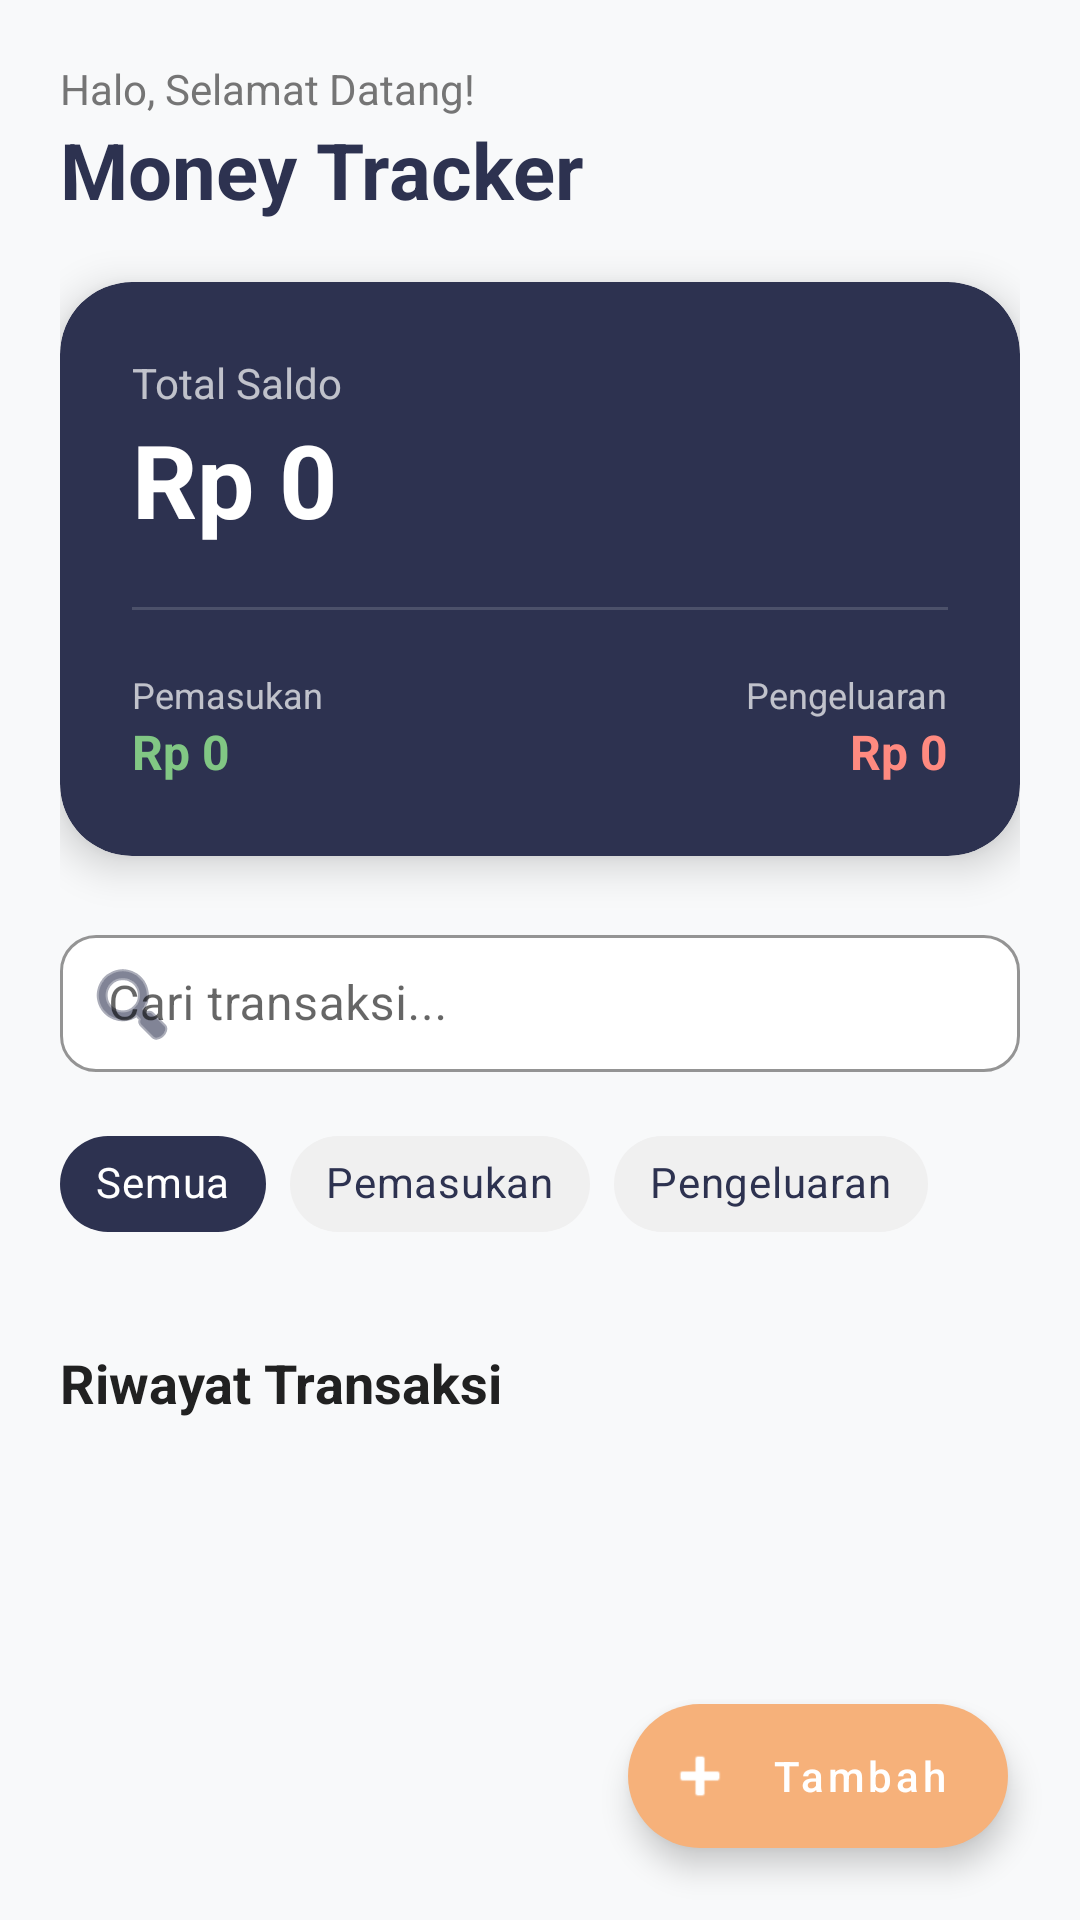

Produce the Android XML layout that renders to this screen, including the resource entries it uses.
<!-- AndroidManifest.xml: application theme Theme.MoneyTracker -->
<!-- res/layout/activity_main.xml -->
<?xml version="1.0" encoding="utf-8"?>
<androidx.coordinatorlayout.widget.CoordinatorLayout xmlns:android="http://schemas.android.com/apk/res/android"
    xmlns:app="http://schemas.android.com/apk/res-auto"
    xmlns:tools="http://schemas.android.com/tools"
    android:layout_width="match_parent"
    android:layout_height="match_parent"
    android:background="@color/background_light">

    <com.google.android.material.appbar.AppBarLayout
        android:layout_width="match_parent"
        android:layout_height="wrap_content"
        android:background="@android:color/transparent"
        app:elevation="0dp">

        <LinearLayout
            android:layout_width="match_parent"
            android:layout_height="wrap_content"
            android:orientation="vertical"
            android:padding="20dp"
            app:layout_scrollFlags="scroll|enterAlways">

            <TextView
                android:layout_width="wrap_content"
                android:layout_height="wrap_content"
                android:text="Halo, Selamat Datang!"
                android:textColor="@color/text_secondary"
                android:textSize="14sp" />

            <TextView
                android:layout_width="wrap_content"
                android:layout_height="wrap_content"
                android:text="Money Tracker"
                android:textColor="@color/primary"
                android:textSize="26sp"
                android:textStyle="bold" />

            <com.google.android.material.card.MaterialCardView
                android:layout_width="match_parent"
                android:layout_height="wrap_content"
                android:layout_marginTop="20dp"
                app:cardBackgroundColor="@color/primary"
                app:cardCornerRadius="24dp"
                app:cardElevation="8dp"
                app:strokeWidth="0dp">

                <LinearLayout
                    android:layout_width="match_parent"
                    android:layout_height="wrap_content"
                    android:orientation="vertical"
                    android:padding="24dp">

                    <TextView
                        android:layout_width="wrap_content"
                        android:layout_height="wrap_content"
                        android:text="Total Saldo"
                        android:textColor="#B3FFFFFF"
                        android:textSize="14sp" />

                    <TextView
                        android:id="@+id/textSaldo"
                        android:layout_width="wrap_content"
                        android:layout_height="wrap_content"
                        android:text="Rp 0"
                        android:textColor="@color/text_white"
                        android:textSize="34sp"
                        android:textStyle="bold" />

                    <View
                        android:layout_width="match_parent"
                        android:layout_height="1dp"
                        android:layout_marginVertical="20dp"
                        android:background="#26FFFFFF" />

                    <LinearLayout
                        android:layout_width="match_parent"
                        android:layout_height="wrap_content"
                        android:orientation="horizontal">

                        <LinearLayout
                            android:layout_width="0dp"
                            android:layout_height="wrap_content"
                            android:layout_weight="1"
                            android:orientation="vertical">

                            <TextView
                                android:layout_width="wrap_content"
                                android:layout_height="wrap_content"
                                android:text="Pemasukan"
                                android:textColor="#B3FFFFFF"
                                android:textSize="12sp" />

                            <TextView
                                android:id="@+id/textPemasukan"
                                android:layout_width="wrap_content"
                                android:layout_height="wrap_content"
                                android:text="Rp 0"
                                android:textColor="#81C784"
                                android:textSize="16sp"
                                android:textStyle="bold" />
                        </LinearLayout>

                        <LinearLayout
                            android:layout_width="0dp"
                            android:layout_height="wrap_content"
                            android:layout_weight="1"
                            android:gravity="end"
                            android:orientation="vertical">

                            <TextView
                                android:layout_width="wrap_content"
                                android:layout_height="wrap_content"
                                android:text="Pengeluaran"
                                android:textColor="#B3FFFFFF"
                                android:textSize="12sp" />

                            <TextView
                                android:id="@+id/textPengeluaran"
                                android:layout_width="wrap_content"
                                android:layout_height="wrap_content"
                                android:text="Rp 0"
                                android:textColor="#FF8A80"
                                android:textSize="16sp"
                                android:textStyle="bold" />
                        </LinearLayout>
                    </LinearLayout>
                </LinearLayout>
            </com.google.android.material.card.MaterialCardView>

            <com.google.android.material.textfield.TextInputLayout
                style="@style/Widget.MaterialComponents.TextInputLayout.OutlinedBox"
                android:layout_width="match_parent"
                android:layout_height="wrap_content"
                android:layout_marginTop="20dp"
                android:hint="Cari transaksi..."
                app:boxBackgroundColor="@color/white"
                app:boxCornerRadiusBottomEnd="12dp"
                app:boxCornerRadiusBottomStart="12dp"
                app:boxCornerRadiusTopEnd="12dp"
                app:boxCornerRadiusTopStart="12dp"
                app:boxStrokeColor="@color/primary"
                app:endIconMode="clear_text"
                app:startIconDrawable="@android:drawable/ic_menu_search"
                app:startIconTint="@color/primary">

                <com.google.android.material.textfield.TextInputEditText
                    android:id="@+id/editSearch"
                    android:layout_width="match_parent"
                    android:layout_height="wrap_content"
                    android:inputType="text"
                    android:paddingVertical="12dp" />
            </com.google.android.material.textfield.TextInputLayout>

            <HorizontalScrollView
                android:layout_width="match_parent"
                android:layout_height="wrap_content"
                android:layout_marginTop="12dp"
                android:scrollbars="none">

                <com.google.android.material.chip.ChipGroup
                    android:id="@+id/chipGroupFilter"
                    android:layout_width="wrap_content"
                    android:layout_height="wrap_content"
                    app:selectionRequired="true"
                    app:singleSelection="true">

                    <com.google.android.material.chip.Chip
                        android:id="@+id/chipAll"
                        style="@style/Widget.MaterialComponents.Chip.Choice"
                        android:layout_width="wrap_content"
                        android:layout_height="wrap_content"
                        android:checked="true"
                        android:text="Semua"
                        android:textColor="@color/radio_text_selector"
                        app:chipBackgroundColor="@color/chip_background_selector" />

                    <com.google.android.material.chip.Chip
                        android:id="@+id/chipIncome"
                        style="@style/Widget.MaterialComponents.Chip.Choice"
                        android:layout_width="wrap_content"
                        android:layout_height="wrap_content"
                        android:text="Pemasukan"
                        android:textColor="@color/radio_text_selector"
                        app:chipBackgroundColor="@color/chip_background_selector" />

                    <com.google.android.material.chip.Chip
                        android:id="@+id/chipExpense"
                        style="@style/Widget.MaterialComponents.Chip.Choice"
                        android:layout_width="wrap_content"
                        android:layout_height="wrap_content"
                        android:text="Pengeluaran"
                        android:textColor="@color/radio_text_selector"
                        app:chipBackgroundColor="@color/chip_background_selector" />
                </com.google.android.material.chip.ChipGroup>
            </HorizontalScrollView>

        </LinearLayout>
    </com.google.android.material.appbar.AppBarLayout>

    <androidx.core.widget.NestedScrollView
        android:layout_width="match_parent"
        android:layout_height="match_parent"
        android:fillViewport="true"
        app:layout_behavior="@string/appbar_scrolling_view_behavior">

        <LinearLayout
            android:layout_width="match_parent"
            android:layout_height="wrap_content"
            android:orientation="vertical"
            android:paddingBottom="100dp">

            <TextView
                android:layout_width="wrap_content"
                android:layout_height="wrap_content"
                android:layout_marginStart="20dp"
                android:layout_marginTop="10dp"
                android:layout_marginBottom="10dp"
                android:text="Riwayat Transaksi"
                android:textColor="@color/text_primary"
                android:textSize="18sp"
                android:textStyle="bold" />

            <androidx.recyclerview.widget.RecyclerView
                android:id="@+id/recyclerTransaksi"
                android:layout_width="match_parent"
                android:layout_height="wrap_content"
                android:clipToPadding="false"
                android:nestedScrollingEnabled="false"
                android:paddingBottom="16dp"
                tools:listitem="@layout/item_transaction" />
        </LinearLayout>
    </androidx.core.widget.NestedScrollView>

    <com.google.android.material.floatingactionbutton.ExtendedFloatingActionButton
        android:id="@+id/buttonTambah"
        android:layout_width="wrap_content"
        android:layout_height="wrap_content"
        android:layout_gravity="bottom|end"
        android:layout_margin="24dp"
        android:text="Tambah"
        android:textAllCaps="false"
        android:textColor="@color/text_white"
        app:backgroundTint="@color/secondary"
        app:icon="@android:drawable/ic_input_add"
        app:iconTint="@color/text_white" />

</androidx.coordinatorlayout.widget.CoordinatorLayout>
<!-- res/layout/item_transaction.xml (included above) -->
<?xml version="1.0" encoding="utf-8"?>
<com.google.android.material.card.MaterialCardView xmlns:android="http://schemas.android.com/apk/res/android"
    xmlns:app="http://schemas.android.com/apk/res-auto"
    android:layout_width="match_parent"
    android:layout_height="wrap_content"
    android:layout_marginHorizontal="12dp"
    android:layout_marginVertical="6dp"
    app:cardCornerRadius="12dp"
    app:cardElevation="2dp"
    app:strokeWidth="0dp">

    <LinearLayout
        android:layout_width="match_parent"
        android:layout_height="wrap_content"
        android:gravity="center_vertical"
        android:orientation="horizontal"
        android:padding="16dp">

        
        <com.google.android.material.card.MaterialCardView
            android:layout_width="40dp"
            android:layout_height="40dp"
            app:cardBackgroundColor="#F0F0F0"
            app:cardCornerRadius="20dp"
            app:cardElevation="0dp"
            app:strokeWidth="0dp">

            <ImageView
                android:id="@+id/imageIcon"
                android:layout_width="24dp"
                android:layout_height="24dp"
                android:layout_gravity="center"
                android:src="@android:drawable/ic_menu_agenda"
                app:tint="@color/primary" />
        </com.google.android.material.card.MaterialCardView>

        <LinearLayout
            android:layout_width="0dp"
            android:layout_height="wrap_content"
            android:layout_marginStart="16dp"
            android:layout_weight="1"
            android:orientation="vertical">

            <TextView
                android:id="@+id/textJudul"
                android:layout_width="wrap_content"
                android:layout_height="wrap_content"
                android:ellipsize="end"
                android:maxLines="1"
                android:text="Makan Siang"
                android:textColor="@color/text_primary"
                android:textSize="16sp"
                android:textStyle="bold" />

            <TextView
                android:id="@+id/textKategori"
                android:layout_width="wrap_content"
                android:layout_height="wrap_content"
                android:text="Makanan"
                android:textColor="@color/text_secondary"
                android:textSize="13sp" />

            <TextView
                android:id="@+id/textTanggal"
                android:layout_width="wrap_content"
                android:layout_height="wrap_content"
                android:text="12 Oct 2023"
                android:textColor="@color/text_secondary"
                android:textSize="11sp" />
        </LinearLayout>

        <TextView
            android:id="@+id/textNominal"
            android:layout_width="wrap_content"
            android:layout_height="wrap_content"
            android:text="-Rp 25.000"
            android:textColor="@color/expense_red"
            android:textSize="16sp"
            android:textStyle="bold" />

        <ImageView
            android:id="@+id/buttonHapus"
            android:layout_width="32dp"
            android:layout_height="32dp"
            android:layout_marginStart="8dp"
            android:background="?attr/selectableItemBackgroundBorderless"
            android:padding="4dp"
            android:src="@android:drawable/ic_menu_delete"
            app:tint="@color/text_secondary" />

    </LinearLayout>
</com.google.android.material.card.MaterialCardView>
<!-- resources referenced by this layout -->
<resources>
  <color name="background_light">#F8F9FA</color>
  <color name="expense_red">#F44336</color>
  <color name="primary">#2D3250</color>
  <color name="secondary">#F6B17A</color>
  <color name="text_primary">#212121</color>
  <color name="text_secondary">#757575</color>
  <color name="text_white">#FFFFFF</color>
  <color name="white">#FFFFFFFF</color>
  <style name="Theme.MoneyTracker" parent="Theme.MaterialComponents.DayNight.NoActionBar">
          
          <item name="colorPrimary">@color/primary</item>
          <item name="colorPrimaryVariant">@color/purple_700</item>
          <item name="colorOnPrimary">@color/white</item>
          
          <item name="colorSecondary">@color/secondary</item>
          <item name="colorSecondaryVariant">@color/teal_700</item>
          <item name="colorOnSecondary">@color/white</item>
          
          <item name="android:statusBarColor">@color/primary</item>
          
      </style>
  <color name="purple_700">#1B1F3B</color>
  <color name="teal_700">#FF018786</color>
</resources>
